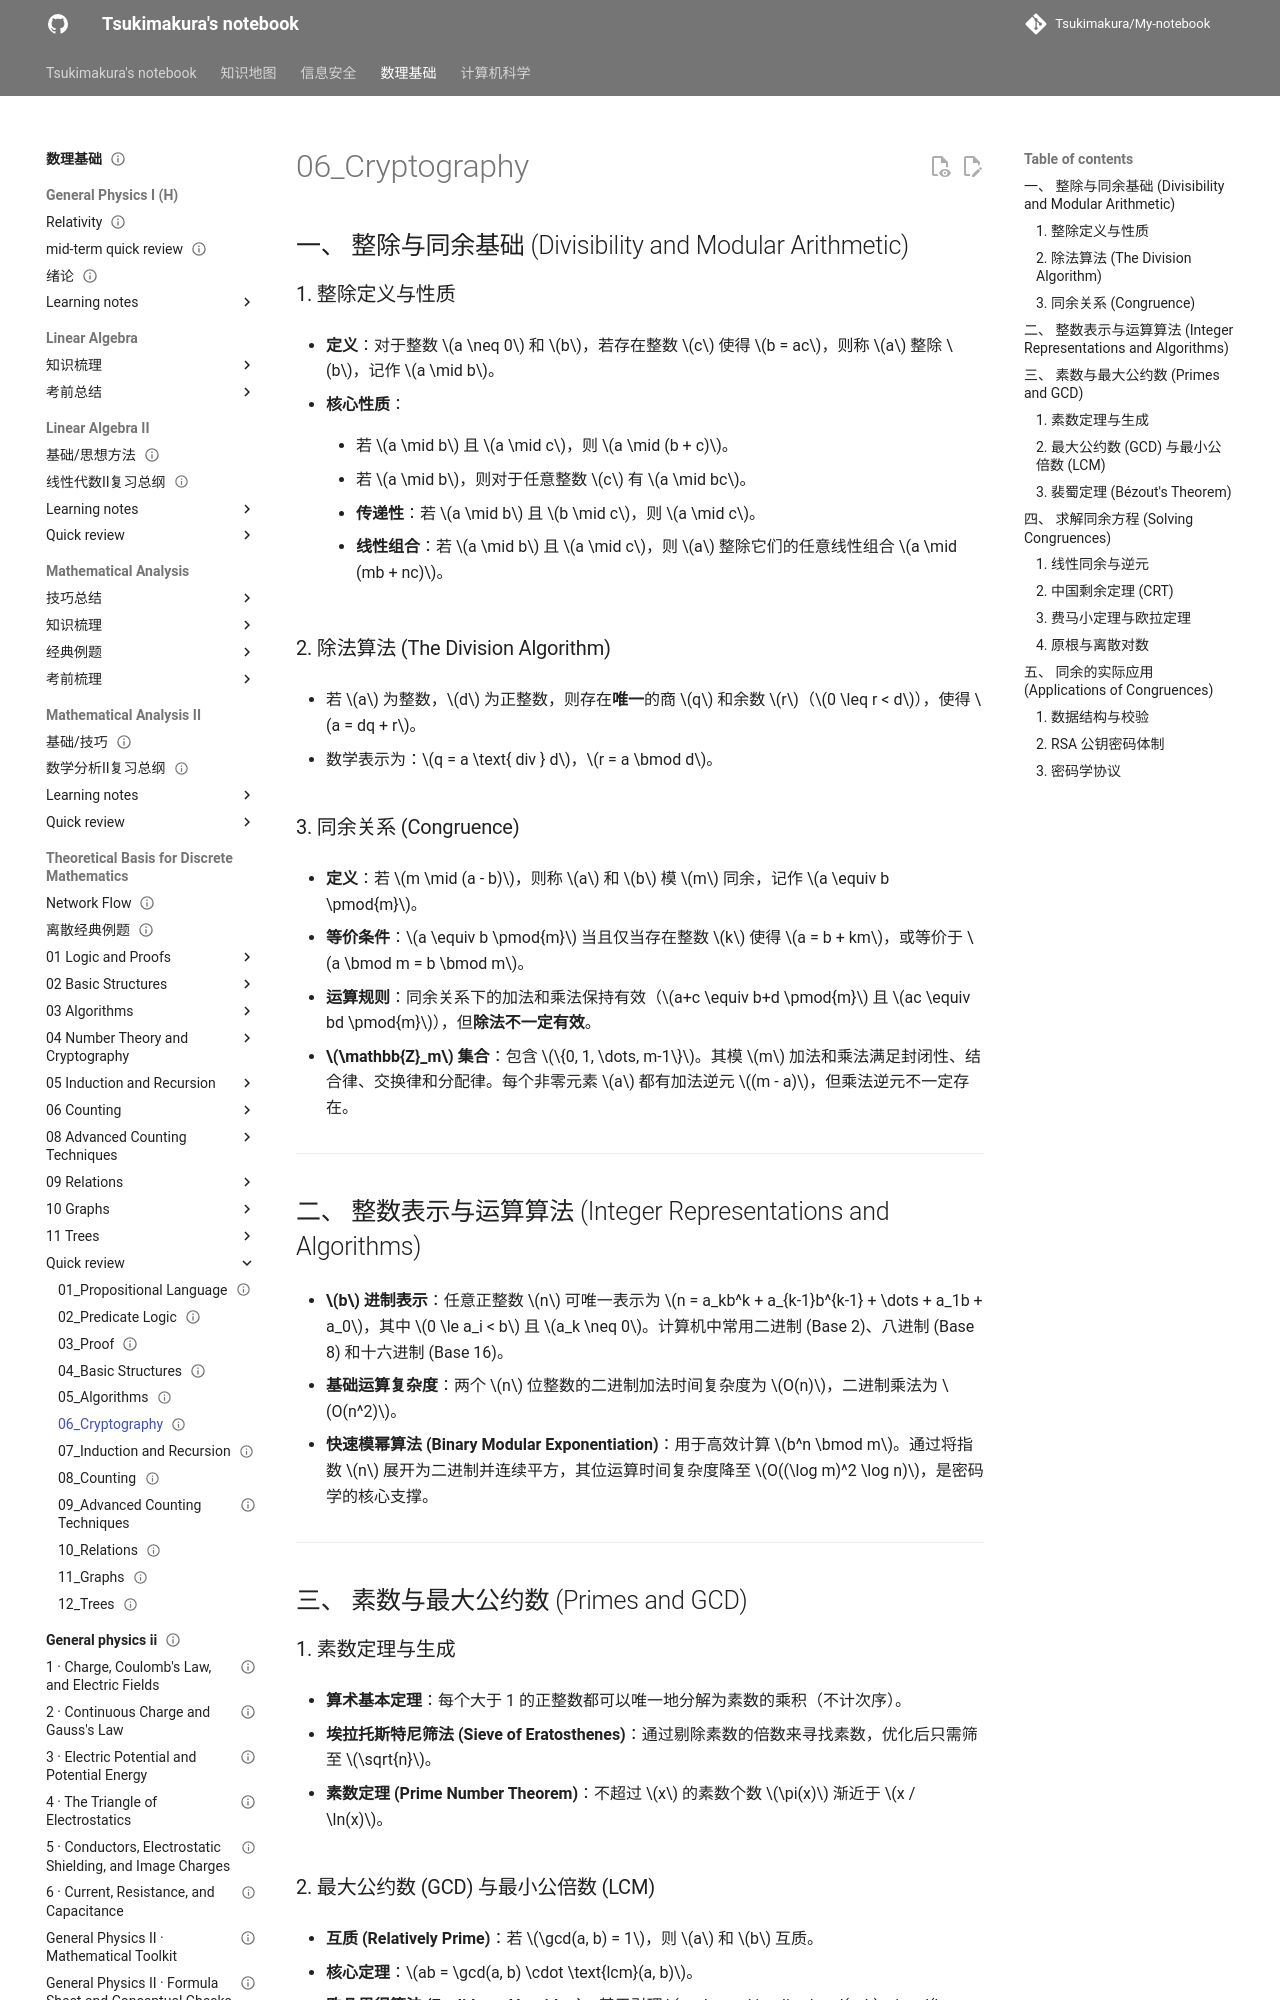

repository: Tsukimakura/My-notebook · page: 数理基础/Theoretical Basis for Discrete Mathematics/quick review/06_Cryptography/index.html · generator: mkdocs

---
title: "06_Cryptography"
status: draft
tags: [math-physics]
created: null
updated: 2026-10-06
sources: []
---

# 06_Cryptography

## 一、 整除与同余基础 (Divisibility and Modular Arithmetic)

### 1. 整除定义与性质

- **定义**：对于整数 $a \neq 0$ 和 $b$，若存在整数 $c$ 使得 $b = ac$，则称 $a$ 整除 $b$，记作 $a \mid b$。

- **核心性质**：

    - 若 $a \mid b$ 且 $a \mid c$，则 $a \mid (b + c)$。

    - 若 $a \mid b$，则对于任意整数 $c$ 有 $a \mid bc$。

    - **传递性**：若 $a \mid b$ 且 $b \mid c$，则 $a \mid c$。

    - **线性组合**：若 $a \mid b$ 且 $a \mid c$，则 $a$ 整除它们的任意线性组合 $a \mid (mb + nc)$。

### 2. 除法算法 (The Division Algorithm)

- 若 $a$ 为整数，$d$ 为正整数，则存在**唯一**的商 $q$ 和余数 $r$（$0 \leq r < d$），使得 $a = dq + r$。

- 数学表示为：$q = a \text{ div } d$，$r = a \bmod d$。

### 3. 同余关系 (Congruence)

- **定义**：若 $m \mid (a - b)$，则称 $a$ 和 $b$ 模 $m$ 同余，记作 $a \equiv b \pmod{m}$。

- **等价条件**：$a \equiv b \pmod{m}$ 当且仅当存在整数 $k$ 使得 $a = b + km$，或等价于 $a \bmod m = b \bmod m$。

- **运算规则**：同余关系下的加法和乘法保持有效（$a+c \equiv b+d \pmod{m}$ 且 $ac \equiv bd \pmod{m}$），但**除法不一定有效**。

- **$\mathbb{Z}_m$ 集合**：包含 $\{0, 1, \dots, m-1\}$。其模 $m$ 加法和乘法满足封闭性、结合律、交换律和分配律。每个非零元素 $a$ 都有加法逆元 $(m - a)$，但乘法逆元不一定存在。

---

## 二、 整数表示与运算算法 (Integer Representations and Algorithms)

- **$b$ 进制表示**：任意正整数 $n$ 可唯一表示为 $n = a_kb^k + a_{k-1}b^{k-1} + \dots + a_1b + a_0$，其中 $0 \le a_i < b$ 且 $a_k \neq 0$。计算机中常用二进制 (Base 2)、八进制 (Base 8) 和十六进制 (Base 16)。

- **基础运算复杂度**：两个 $n$ 位整数的二进制加法时间复杂度为 $O(n)$，二进制乘法为 $O(n^2)$。

- **快速模幂算法 (Binary Modular Exponentiation)**：用于高效计算 $b^n \bmod m$。通过将指数 $n$ 展开为二进制并连续平方，其位运算时间复杂度降至 $O((\log m)^2 \log n)$，是密码学的核心支撑。

---

## 三、 素数与最大公约数 (Primes and GCD)

### 1. 素数定理与生成

- **算术基本定理**：每个大于 1 的正整数都可以唯一地分解为素数的乘积（不计次序）。

- **埃拉托斯特尼筛法 (Sieve of Eratosthenes)**：通过剔除素数的倍数来寻找素数，优化后只需筛至 $\sqrt{n}$。

- **素数定理 (Prime Number Theorem)**：不超过 $x$ 的素数个数 $\pi(x)$ 渐近于 $x / \ln(x)$。
